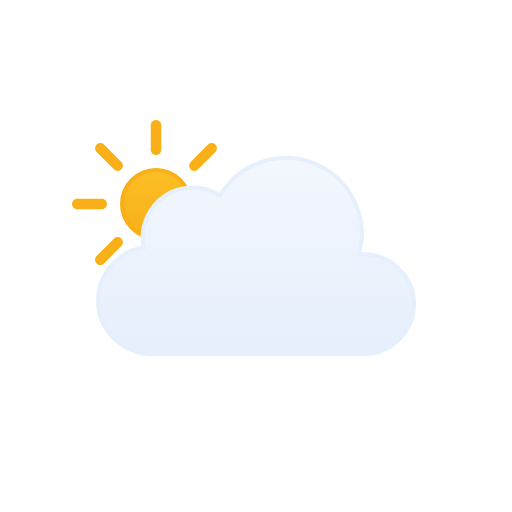
t = 0.00 s
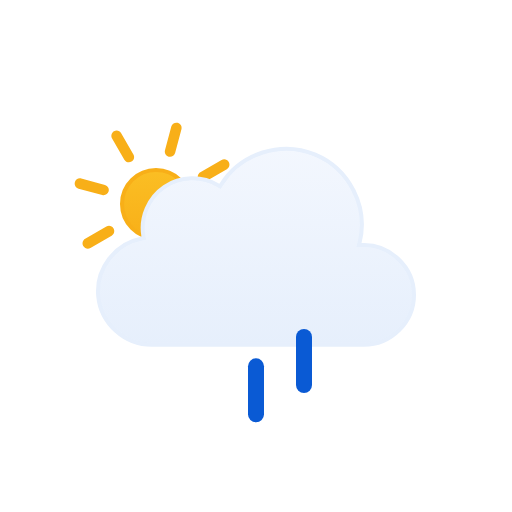
t = 1.00 s
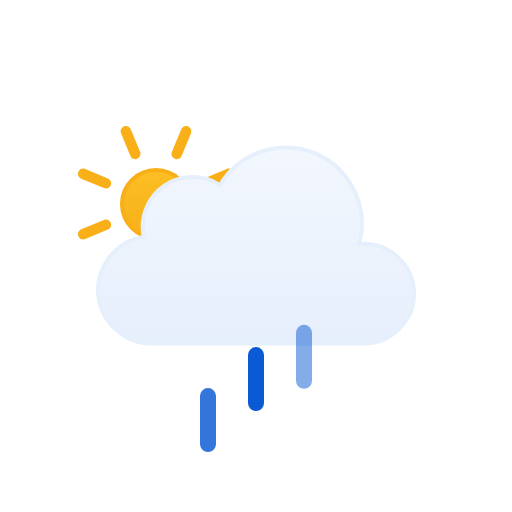
t = 1.88 s
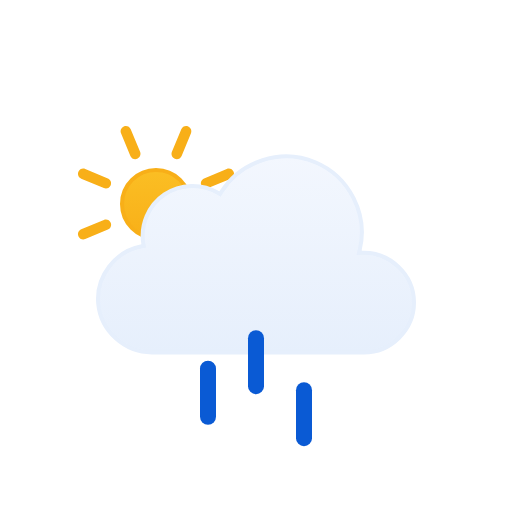
t = 2.63 s
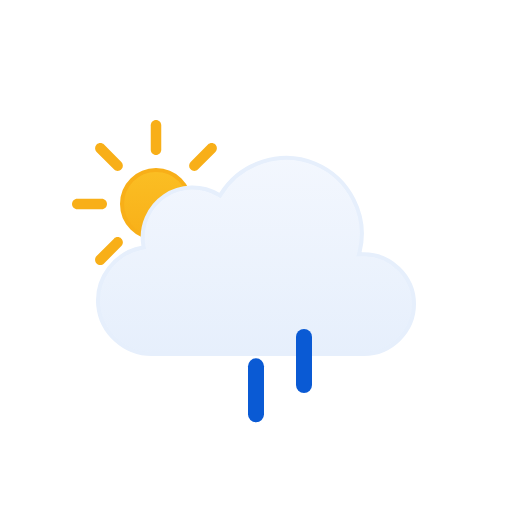
t = 3.00 s
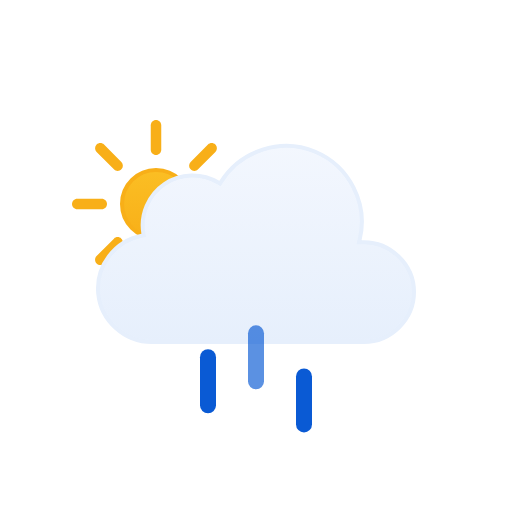
t = 4.50 s

The animated SVG that drew these frames (rendered in a browser with its animation timeline set to each time). Animation: 8 SMIL elements (animate=3,animateTransform=5); one cycle of 6.00 s, repeats indefinitely.

<!--
  Meteocons by Bas Milius — https://github.com/basmilius/meteocons
  Copyright (c) 2020-present Bas Milius. MIT License: see THIRD_PARTY_NOTICES.md.
-->
<svg viewBox="0 0 128 128" fill="none" xmlns="http://www.w3.org/2000/svg">
<g id="partly-cloudy-day-rain" clip-path="url(#clip0_1858_8372)">
<g id="Sky">
<g id="Sun">
<circle id="Core" cx="39" cy="51" r="8.5" fill="url(#paint0_linear_1858_8372)" stroke="#F8AF18"/>
<g id="Rays">
<path d="M37.6875 31.3125C37.6875 30.5876 38.2751 30 39 30C39.7249 30 40.3125 30.5876 40.3125 31.3125V37.4375C40.3125 38.1624 39.7249 38.75 39 38.75C38.2751 38.75 37.6875 38.1624 37.6875 37.4375V31.3125Z" fill="#F8AF18"/>
<path d="M51.9931 36.1508C52.5056 35.6382 53.3367 35.6382 53.8492 36.1508C54.3618 36.6633 54.3618 37.4943 53.8492 38.0069L49.5182 42.3379C49.0056 42.8505 48.1746 42.8505 47.6621 42.3379C47.1495 41.8254 47.1495 40.9944 47.6621 40.4818L51.9931 36.1508Z" fill="#F8AF18"/>
<path d="M58.6875 49.6875C59.4124 49.6875 60 50.2751 60 51C60 51.7249 59.4124 52.3125 58.6875 52.3125H52.5625C51.8376 52.3125 51.25 51.7249 51.25 51C51.25 50.2751 51.8376 49.6875 52.5625 49.6875H58.6875Z" fill="#F8AF18"/>
<path d="M53.8492 63.9931C54.3618 64.5057 54.3618 65.3367 53.8492 65.8492C53.3367 66.3618 52.5056 66.3618 51.9931 65.8492L47.6621 61.5182C47.1495 61.0057 47.1495 60.1746 47.6621 59.6621C48.1746 59.1495 49.0057 59.1495 49.5182 59.6621L53.8492 63.9931Z" fill="#F8AF18"/>
<path d="M37.6875 64.5625C37.6875 63.8376 38.2751 63.25 39 63.25C39.7249 63.25 40.3125 63.8376 40.3125 64.5625V70.6875C40.3125 71.4124 39.7249 72 39 72C38.2751 72 37.6875 71.4124 37.6875 70.6875V64.5625Z" fill="#F8AF18"/>
<path d="M28.4818 59.6621C28.9943 59.1495 29.8254 59.1495 30.3379 59.6621C30.8505 60.1746 30.8505 61.0056 30.3379 61.5182L26.0069 65.8492C25.4943 66.3618 24.6633 66.3618 24.1508 65.8492C23.6382 65.3367 23.6382 64.5056 24.1508 63.9931L28.4818 59.6621Z" fill="#F8AF18"/>
<path d="M25.4375 49.6875C26.1624 49.6875 26.75 50.2751 26.75 51C26.75 51.7249 26.1624 52.3125 25.4375 52.3125H19.3125C18.5876 52.3125 18 51.7249 18 51C18 50.2751 18.5876 49.6875 19.3125 49.6875H25.4375Z" fill="#F8AF18"/>
<path d="M30.3379 40.4818C30.8505 40.9944 30.8505 41.8254 30.3379 42.3379C29.8254 42.8505 28.9944 42.8505 28.4818 42.3379L24.1508 38.0069C23.6382 37.4944 23.6382 36.6633 24.1508 36.1508C24.6633 35.6382 25.4944 35.6382 26.0069 36.1508L30.3379 40.4818Z" fill="#F8AF18"/>
<animateTransform attributeName="transform" type="rotate" values="0 39.0 51.0;360 39.0 51.0" dur="6s" begin="0s" repeatCount="indefinite"/></g>
</g>
<g id="Clouds">
<g id="Cloud">
<path id="Cloud_2" d="M55.2623 48.4746C60.1227 40.6111 70.2975 37.38 78.8151 40.9434C87.3214 44.5023 92.138 54.0026 89.903 62.9648L89.7418 63.6143L90.4108 63.585C97.4203 63.2791 103.5 68.9917 103.5 76.0283C103.5 82.8395 97.7717 88.4997 90.9772 88.5H37.9537C31.1275 88.5018 25.2029 83.1709 24.5592 76.3604C23.9158 69.5518 28.7369 63.2124 35.443 61.9453L35.9264 61.8535L35.8424 61.3691C35.0256 56.6239 37.1258 51.7168 41.1051 49.0127C45.0951 46.3014 50.4459 46.1537 54.5797 48.6396L55.0026 48.8945L55.2623 48.4746Z" fill="url(#paint1_linear_1858_8372)" stroke="#E6EFFC" stroke-miterlimit="10"/>
</g>
<animateTransform attributeName="transform" type="translate" values="0 0;0 -3;0 0" dur="3s" begin="0s" repeatCount="indefinite" calcMode="spline" keySplines=".42 0 .58 1; .42 0 .58 1"/></g>
</g>
<g id="Precipitation">
<g id="Raindrops">
<path id="Raindrop 1" d="M52 83V95" stroke="#0A5AD4" stroke-width="4" stroke-linecap="round"><animateTransform attributeName="transform" type="translate" values="0 0;0 20" dur="1s" begin="0s" repeatCount="indefinite" calcMode="spline" keySplines=".42 0 1 1"/><animate attributeName="opacity" values="0;1;1;0" dur="1s" begin="0s" repeatCount="indefinite" keyTimes="0;0.15;0.85;1"/></path>
<path id="Raindrop 2" d="M64 83V95" stroke="#0A5AD4" stroke-width="4" stroke-linecap="round" opacity="0"><animateTransform attributeName="transform" type="translate" values="0 0;0 20" dur="1s" begin="0.4s" repeatCount="indefinite" calcMode="spline" keySplines=".42 0 1 1"/><animate attributeName="opacity" values="0;1;1;0" dur="1s" begin="0.4s" repeatCount="indefinite" keyTimes="0;0.15;0.85;1"/></path>
<path id="Raindrop 3" d="M76 83V95" stroke="#0A5AD4" stroke-width="4" stroke-linecap="round" opacity="0"><animateTransform attributeName="transform" type="translate" values="0 0;0 20" dur="1s" begin="0.8s" repeatCount="indefinite" calcMode="spline" keySplines=".42 0 1 1"/><animate attributeName="opacity" values="0;1;1;0" dur="1s" begin="0.8s" repeatCount="indefinite" keyTimes="0;0.15;0.85;1"/></path>
</g>
</g>
</g>
<defs>
<linearGradient id="paint0_linear_1858_8372" x1="39" y1="42" x2="39" y2="60" gradientUnits="userSpaceOnUse">
<stop stop-color="#FBBF24"/>
<stop offset="1" stop-color="#F8AF18"/>
</linearGradient>
<linearGradient id="paint1_linear_1858_8372" x1="64.0008" y1="39" x2="64.0008" y2="89" gradientUnits="userSpaceOnUse">
<stop stop-color="#F3F7FE"/>
<stop offset="1" stop-color="#E6EFFC"/>
</linearGradient>
<clipPath id="clip0_1858_8372">
<rect width="128" height="128" fill="white"/>
</clipPath>
</defs>
</svg>
